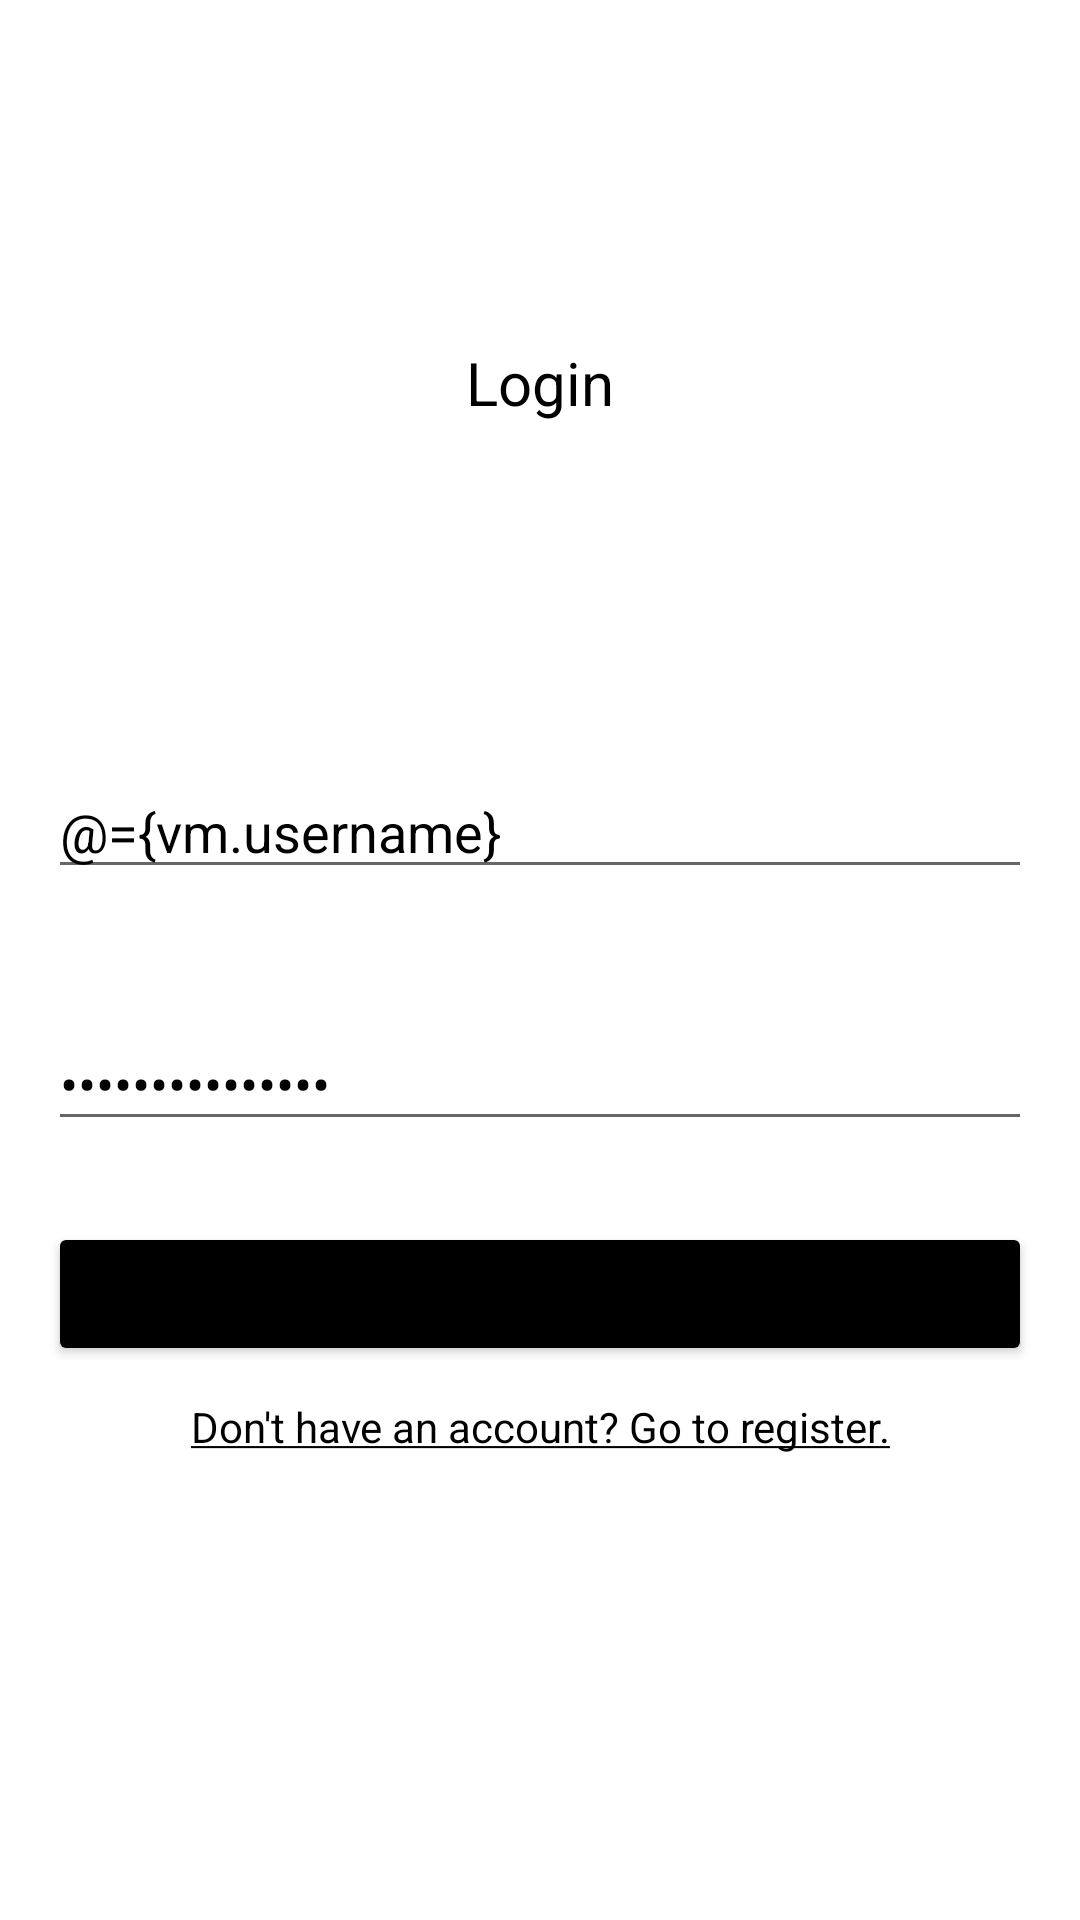

This screen was rendered from an Android layout file. Write that file and the resources it references.
<!-- AndroidManifest.xml: application theme Theme.Exam2 -->
<!-- res/layout/login_fragment.xml -->
<?xml version="1.0" encoding="utf-8"?>
<layout xmlns:android="http://schemas.android.com/apk/res/android"
    xmlns:app="http://schemas.android.com/apk/res-auto"
    xmlns:tools="http://schemas.android.com/tools">

    <data>

        <variable
            name="vm"
            type="com.amalip.exam2.presentation.login.LoginViewModel" />

    </data>

    <androidx.constraintlayout.widget.ConstraintLayout
        android:layout_width="match_parent"
        android:layout_height="match_parent"
        tools:context=".presentation.register.RegisterFragment">

        <TextView
            android:id="@+id/txvTitle"
            android:layout_width="wrap_content"
            android:layout_height="wrap_content"
            android:text="@string/text_login"
            android:textAlignment="center"
            android:textColor="@color/black"
            android:textSize="20sp"
            app:layout_constraintBottom_toTopOf="@id/edtUsername"
            app:layout_constraintEnd_toEndOf="parent"
            app:layout_constraintStart_toStartOf="parent"
            app:layout_constraintTop_toTopOf="parent" />

        <EditText
            android:id="@+id/edtUsername"
            android:layout_width="match_parent"
            android:layout_height="wrap_content"
            android:layout_margin="16dp"
            android:hint="@string/text_username"
            android:inputType="text"
            android:text="@={vm.username}"
            android:textColor="@color/black"
            app:layout_constraintBottom_toTopOf="@id/edtPassword"
            app:layout_constraintEnd_toEndOf="parent"
            app:layout_constraintStart_toStartOf="parent"
            app:layout_constraintTop_toBottomOf="@+id/guideline" />

        <EditText
            android:id="@+id/edtPassword"
            android:layout_width="match_parent"
            android:layout_height="wrap_content"
            android:layout_margin="16dp"
            android:hint="@string/text_password"
            android:inputType="textPassword"
            android:text="@={vm.password}"
            android:textColor="@color/black"
            app:layout_constraintBottom_toTopOf="@id/btnDoLogin"
            app:layout_constraintEnd_toEndOf="parent"
            app:layout_constraintStart_toStartOf="parent"
            app:layout_constraintTop_toBottomOf="@+id/edtUsername" />

        <Button
            android:id="@+id/btnDoLogin"
            android:layout_width="0dp"
            android:layout_height="wrap_content"
            android:backgroundTint="@color/black"
            android:text="@string/text_do_it"
            app:layout_constraintBottom_toBottomOf="@id/guideline1"
            app:layout_constraintEnd_toEndOf="@id/edtPassword"
            app:layout_constraintStart_toStartOf="@id/edtPassword"
            app:layout_constraintTop_toBottomOf="@id/edtPassword" />

        <TextView
            android:id="@+id/txvGoToRegister"
            android:layout_width="wrap_content"
            android:layout_height="wrap_content"
            android:text="@string/text_go_to_register"
            android:textAlignment="center"
            android:textColor="@color/black"
            app:layout_constraintEnd_toEndOf="parent"
            app:layout_constraintStart_toStartOf="parent"
            app:layout_constraintTop_toTopOf="@id/guideline1" />

        <androidx.constraintlayout.widget.Guideline
            android:id="@+id/guideline"
            android:layout_width="wrap_content"
            android:layout_height="wrap_content"
            android:orientation="horizontal"
            app:layout_constraintGuide_begin="228dp" />

        <androidx.constraintlayout.widget.Guideline
            android:id="@+id/guideline1"
            android:layout_width="wrap_content"
            android:layout_height="wrap_content"
            android:orientation="horizontal"
            app:layout_constraintGuide_begin="466dp" />

    </androidx.constraintlayout.widget.ConstraintLayout>

</layout>
<!-- resources referenced by this layout -->
<resources>
  <color name="black">#FF000000</color>
  <string name="text_do_it">Do it!</string>
  <string name="text_go_to_register"><u>Don\'t have an account? Go to register.</u></string>
  <string name="text_login">Login</string>
  <string name="text_password">Password</string>
  <string name="text_username">Username</string>
  <style name="Theme.Exam2" parent="Theme.MaterialComponents.Light.NoActionBar">
          
          <item name="colorPrimary">@color/purple_500</item>
          <item name="colorPrimaryVariant">@color/purple_700</item>
          <item name="colorOnPrimary">@color/white</item>
          
          <item name="colorSecondary">@color/teal_200</item>
          <item name="colorSecondaryVariant">@color/teal_700</item>
          <item name="colorOnSecondary">@color/black</item>
          
          <item name="android:statusBarColor" tools:targetApi="l">?attr/colorPrimaryVariant</item>
          
  
          <item name="android:forceDarkAllowed" tools:targetApi="q">false</item>
      </style>
  <color name="purple_500">#FF6200EE</color>
  <color name="purple_700">#FF3700B3</color>
  <color name="white">#FFFFFFFF</color>
  <color name="teal_200">#FF03DAC5</color>
  <color name="teal_700">#FF018786</color>
</resources>
